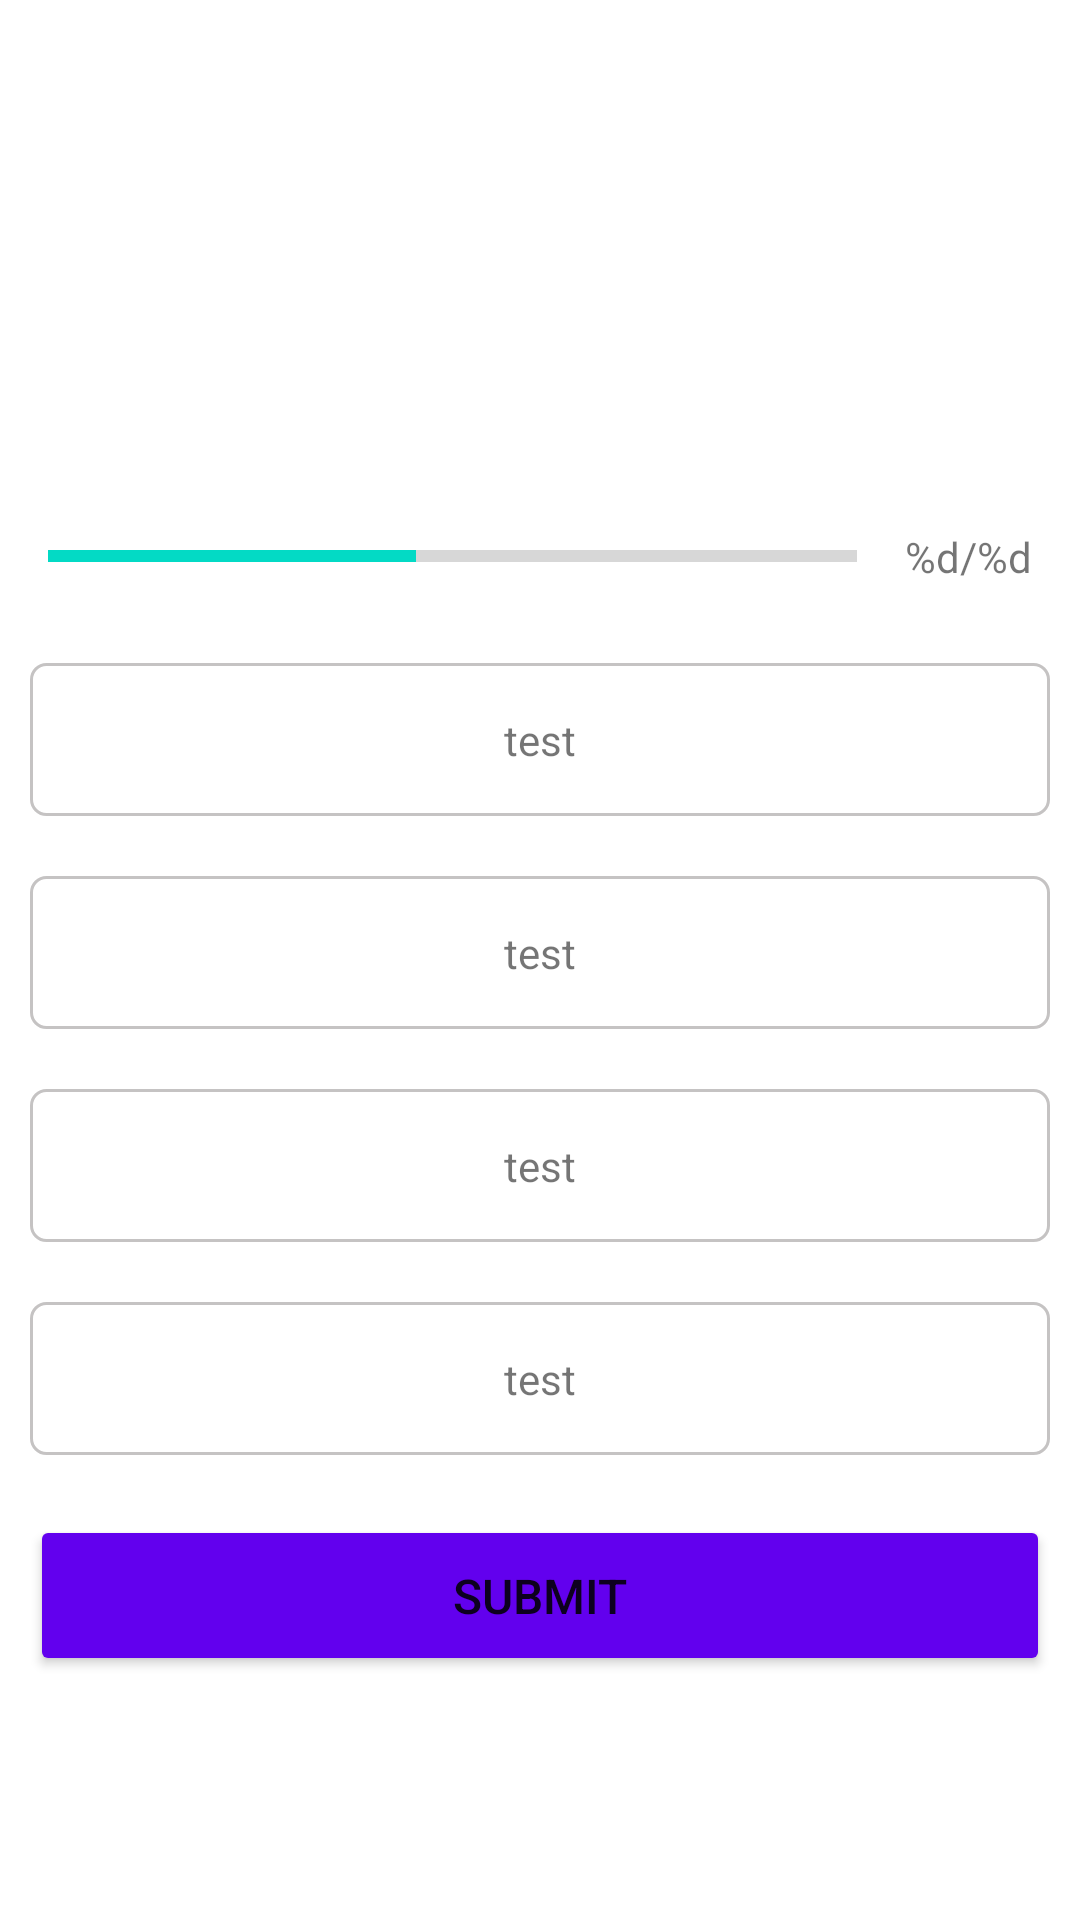

This screen was rendered from an Android layout file. Write that file and the resources it references.
<!-- AndroidManifest.xml: application theme Theme.QuizApp -->
<!-- res/layout/activity_quiz_questions.xml -->
<?xml version="1.0" encoding="utf-8"?>
<ScrollView xmlns:android="http://schemas.android.com/apk/res/android"
    xmlns:app="http://schemas.android.com/apk/res-auto"
    xmlns:tools="http://schemas.android.com/tools"
    android:layout_width="match_parent"
    android:layout_height="match_parent"
    tools:context=".QuizQuestionsActivity"
    android:fillViewport="true">

    <LinearLayout
        android:layout_width="match_parent"
        android:layout_height="wrap_content"
        android:gravity="center"
        android:orientation="vertical">

        <TextView
            android:id="@+id/questionTextView"
            android:layout_width="match_parent"
            android:layout_height="wrap_content"
            android:layout_margin="12dp"
            android:gravity="center"
            android:textSize="29sp"
            android:textColor="@color/black"
            tools:text="What country does flag belong to?"
            />

        <ImageView
            android:id="@+id/questionImageView"
            android:layout_width="wrap_content"
            android:layout_height="wrap_content"
            android:layout_marginTop="10dp"
            android:gravity="center"
            tools:src="@drawable/ic_flag_of_turkey"
            />

        <LinearLayout
            android:layout_width="match_parent"
            android:layout_height="wrap_content"
            android:orientation="horizontal"
            android:layout_marginTop="16dp"
            android:gravity="center">

            <ProgressBar
                android:id="@+id/progress"
                android:layout_width="0dp"
                android:layout_height="wrap_content"
                style="@style/Widget.AppCompat.ProgressBar.Horizontal"
                android:layout_marginStart="16dp"
                android:layout_weight="1"
                android:max="11"
                android:minHeight="5dp"
                android:progress="5"
                android:indeterminate="false"/>

            <TextView
                android:id="@+id/progressTextView"
                android:layout_width="wrap_content"
                android:layout_height="wrap_content"
                android:padding="16dp"
                android:text="@string/progress_ratio"
                />

        </LinearLayout>

        <TextView
            android:id="@+id/optionA"
            android:layout_width="match_parent"
            android:layout_height="wrap_content"
            style="@style/answerBtnStyle"
            />

        <TextView
            android:id="@+id/optionB"
            android:layout_width="match_parent"
            android:layout_height="wrap_content"
            style="@style/answerBtnStyle"
            />

        <TextView
            android:id="@+id/optionC"
            android:layout_width="match_parent"
            android:layout_height="wrap_content"
            style="@style/answerBtnStyle"
            />

        <TextView
            android:id="@+id/optionD"
            android:layout_width="match_parent"
            android:layout_height="wrap_content"
            style="@style/answerBtnStyle"
            />

        <Button
            android:id="@+id/submitBtn"
            android:layout_width="match_parent"
            android:layout_height="wrap_content"
            android:backgroundTint="@color/design_default_color_primary"
            android:padding="16dp"
            android:textSize="16sp"
            android:layout_margin="10dp"
            android:text="@string/submit"/>



    </LinearLayout>

</ScrollView>
<!-- resources referenced by this layout -->
<resources>
  <color name="black">#FF000000</color>
  <!-- drawable ic_flag_of_turkey: png bitmap (drawable-v24, 2334 bytes) -->
  <string name="progress_ratio">%d/%d</string>
  <string name="submit">SUBMIT</string>
  <style name="answerBtnStyle">
          <item name="android:padding">16dp</item>
          <item name="android:layout_margin">10dp</item>
          <item name="android:gravity">center</item>
          <item name="android:background">@drawable/bg_default_option</item>
      </style>
  <style name="Theme.QuizApp" parent="Theme.MaterialComponents.DayNight.NoActionBar">
          
          <item name="colorPrimary">@color/purple_500</item>
          <item name="colorPrimaryVariant">@color/purple_700</item>
          <item name="colorOnPrimary">@color/white</item>
          
          <item name="colorSecondary">@color/teal_200</item>
          <item name="colorSecondaryVariant">@color/teal_700</item>
          <item name="colorOnSecondary">@color/black</item>
          
          <item name="android:statusBarColor" tools:targetApi="l">?attr/colorPrimaryVariant</item>
          
          <item name="android:windowFullscreen">true</item>
      </style>
  <!-- drawable bg_default_option (drawable) -->
  <?xml version="1.0" encoding="utf-8"?>
  <shape xmlns:android="http://schemas.android.com/apk/res/android"
      android:shape="rectangle">
  
      <stroke
          android:width="1dp"
          android:color="@color/light_grey" />
  
      <solid android:color="@color/white" />
  
      <corners android:radius="5dp"/>
  
  </shape>
  <color name="purple_500">#681FD1</color>
  <color name="purple_700">#461DA5</color>
  <color name="white">#FFFFFFFF</color>
  <color name="teal_200">#FF03DAC5</color>
  <color name="teal_700">#FF018786</color>
  <color name="light_grey">#C5C3C3</color>
</resources>
